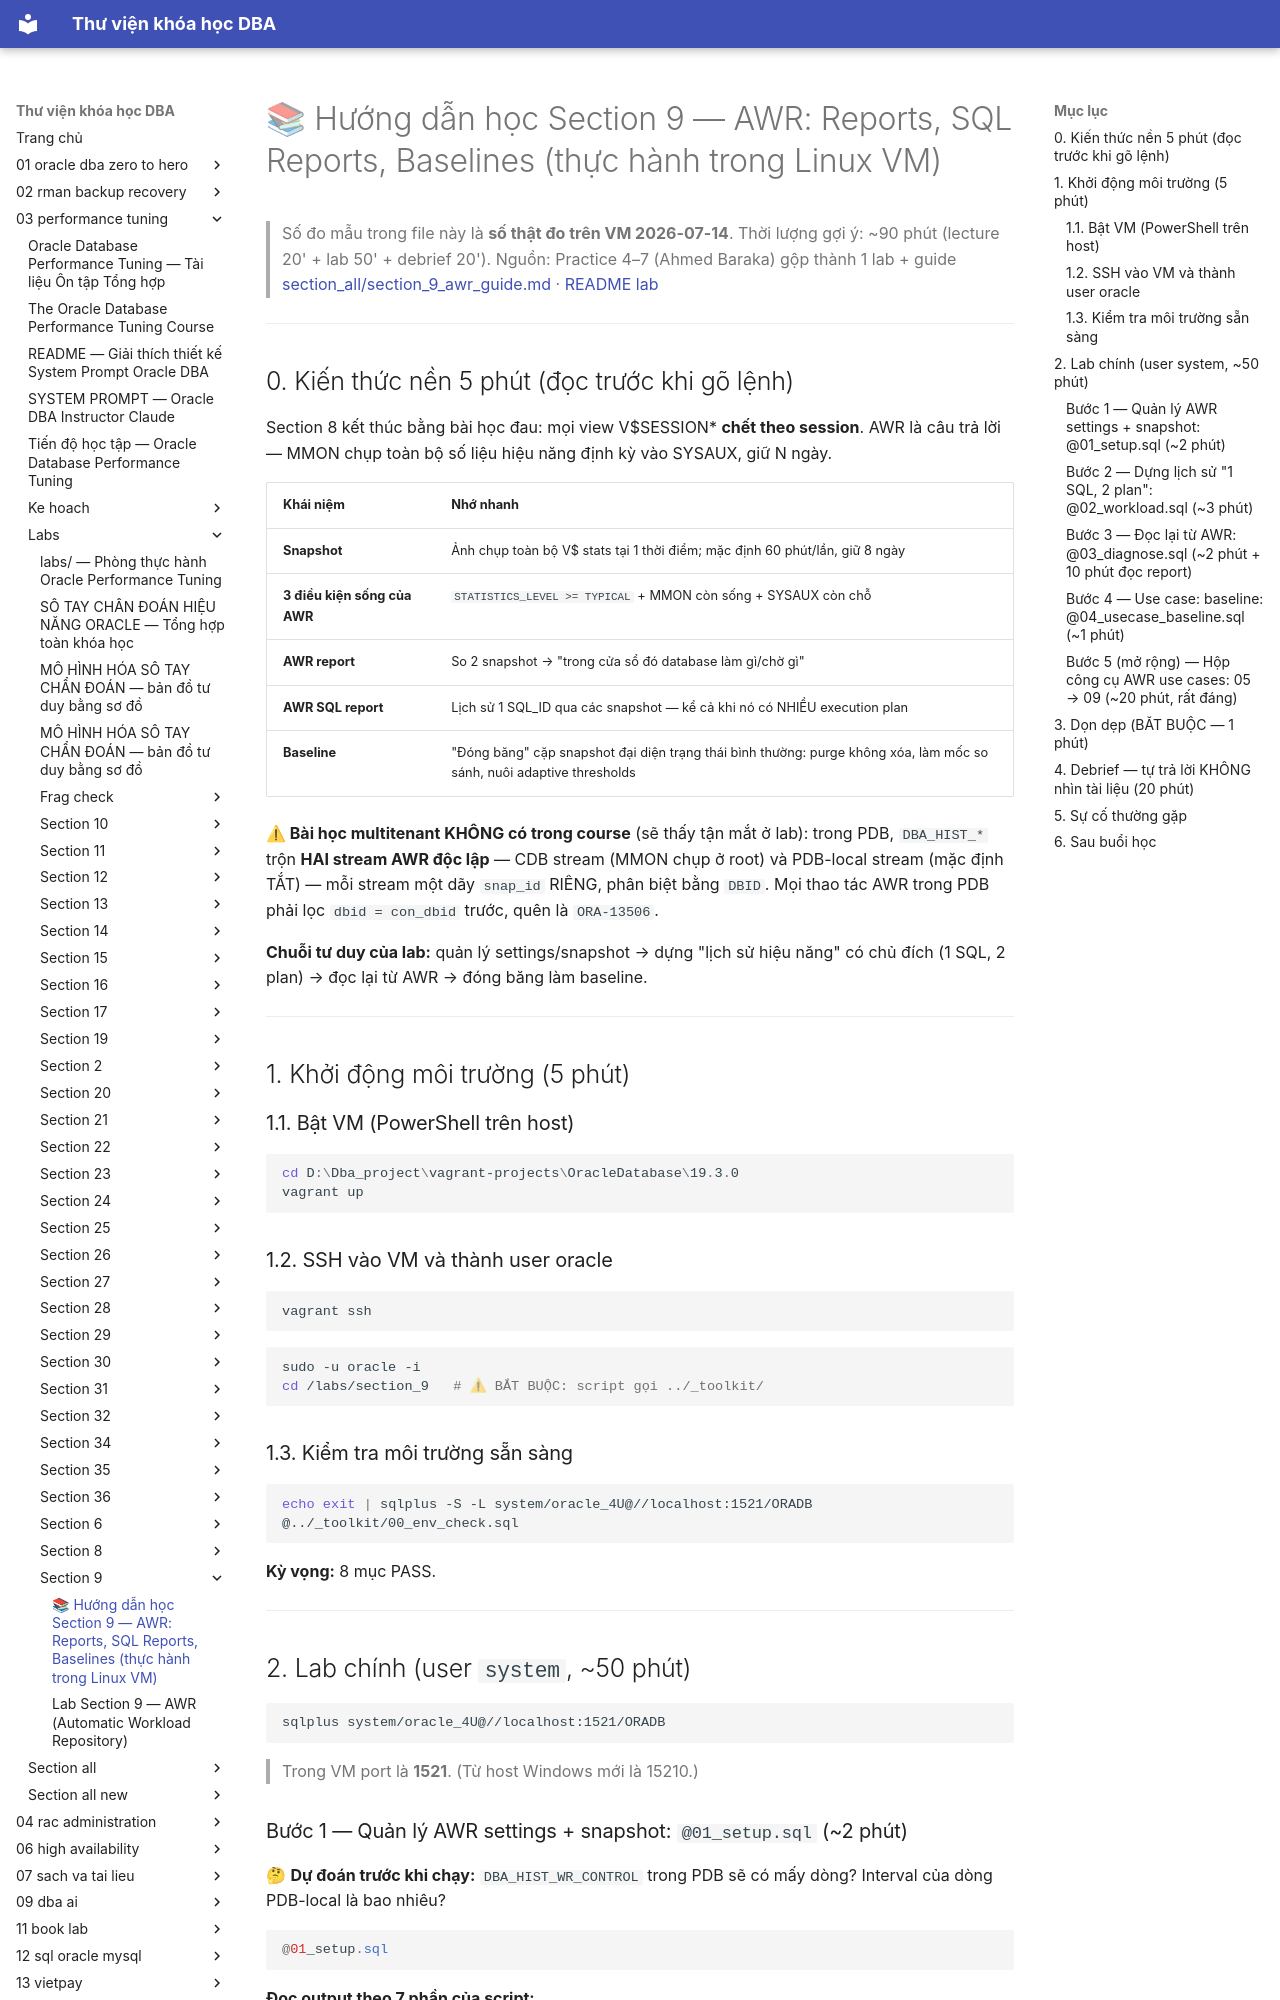

repository: quochuyag/MkDocs_local · page: 03-performance-tuning/labs/section-9/huong-dan-hoc-section-9/index.html · generator: mkdocs

---
title: '📚 Hướng dẫn học Section 9 — AWR: Reports, SQL Reports, Baselines (thực hành trong
  Linux VM)'
course: 03-performance-tuning
source: The-Oracle-Database-Performance-Tuning-Course/labs/section_9/HUONG_DAN_HOC_SECTION_9.md
---

# 📚 Hướng dẫn học Section 9 — AWR: Reports, SQL Reports, Baselines (thực hành trong Linux VM)

> Số đo mẫu trong file này là **số thật đo trên VM 2026-07-14**.
> Thời lượng gợi ý: ~90 phút (lecture 20' + lab 50' + debrief 20').
> Nguồn: Practice 4–7 (Ahmed Baraka) gộp thành 1 lab + guide [section_all/section_9_awr_guide.md](../../section-all/section-9-awr-guide.md) · [README lab](readme.md)

---

## 0. Kiến thức nền 5 phút (đọc trước khi gõ lệnh)

Section 8 kết thúc bằng bài học đau: mọi view V$SESSION* **chết theo session**. AWR là câu trả lời — MMON chụp toàn bộ số liệu hiệu năng định kỳ vào SYSAUX, giữ N ngày.

| Khái niệm | Nhớ nhanh |
|---|---|
| **Snapshot** | Ảnh chụp toàn bộ V$ stats tại 1 thời điểm; mặc định 60 phút/lần, giữ 8 ngày |
| **3 điều kiện sống của AWR** | `STATISTICS_LEVEL >= TYPICAL` + MMON còn sống + SYSAUX còn chỗ |
| **AWR report** | So 2 snapshot → "trong cửa sổ đó database làm gì/chờ gì" |
| **AWR SQL report** | Lịch sử 1 SQL_ID qua các snapshot — kể cả khi nó có NHIỀU execution plan |
| **Baseline** | "Đóng băng" cặp snapshot đại diện trạng thái bình thường: purge không xóa, làm mốc so sánh, nuôi adaptive thresholds |

**⚠ Bài học multitenant KHÔNG có trong course** (sẽ thấy tận mắt ở lab): trong PDB, `DBA_HIST_*` trộn **HAI stream AWR độc lập** — CDB stream (MMON chụp ở root) và PDB-local stream (mặc định TẮT) — mỗi stream một dãy `snap_id` RIÊNG, phân biệt bằng `DBID`. Mọi thao tác AWR trong PDB phải lọc `dbid = con_dbid` trước, quên là `ORA-13506`.

**Chuỗi tư duy của lab:** quản lý settings/snapshot → dựng "lịch sử hiệu năng" có chủ đích (1 SQL, 2 plan) → đọc lại từ AWR → đóng băng làm baseline.

---

## 1. Khởi động môi trường (5 phút)

### 1.1. Bật VM (PowerShell trên host)

```powershell
cd D:\Dba_project\vagrant-projects\OracleDatabase\19.3.0
vagrant up
```

### 1.2. SSH vào VM và thành user oracle

```powershell
vagrant ssh
```

```bash
sudo -u oracle -i
cd /labs/section_9   # ⚠ BẮT BUỘC: script gọi ../_toolkit/
```

### 1.3. Kiểm tra môi trường sẵn sàng

```bash
echo exit | sqlplus -S -L system/oracle_4U@//localhost:1521/ORADB @../_toolkit/00_env_check.sql
```

**Kỳ vọng:** 8 mục PASS.

---

## 2. Lab chính (user `system`, ~50 phút)

```bash
sqlplus system/oracle_4U@//localhost:1521/ORADB
```

> Trong VM port là **1521**. (Từ host Windows mới là 15210.)
